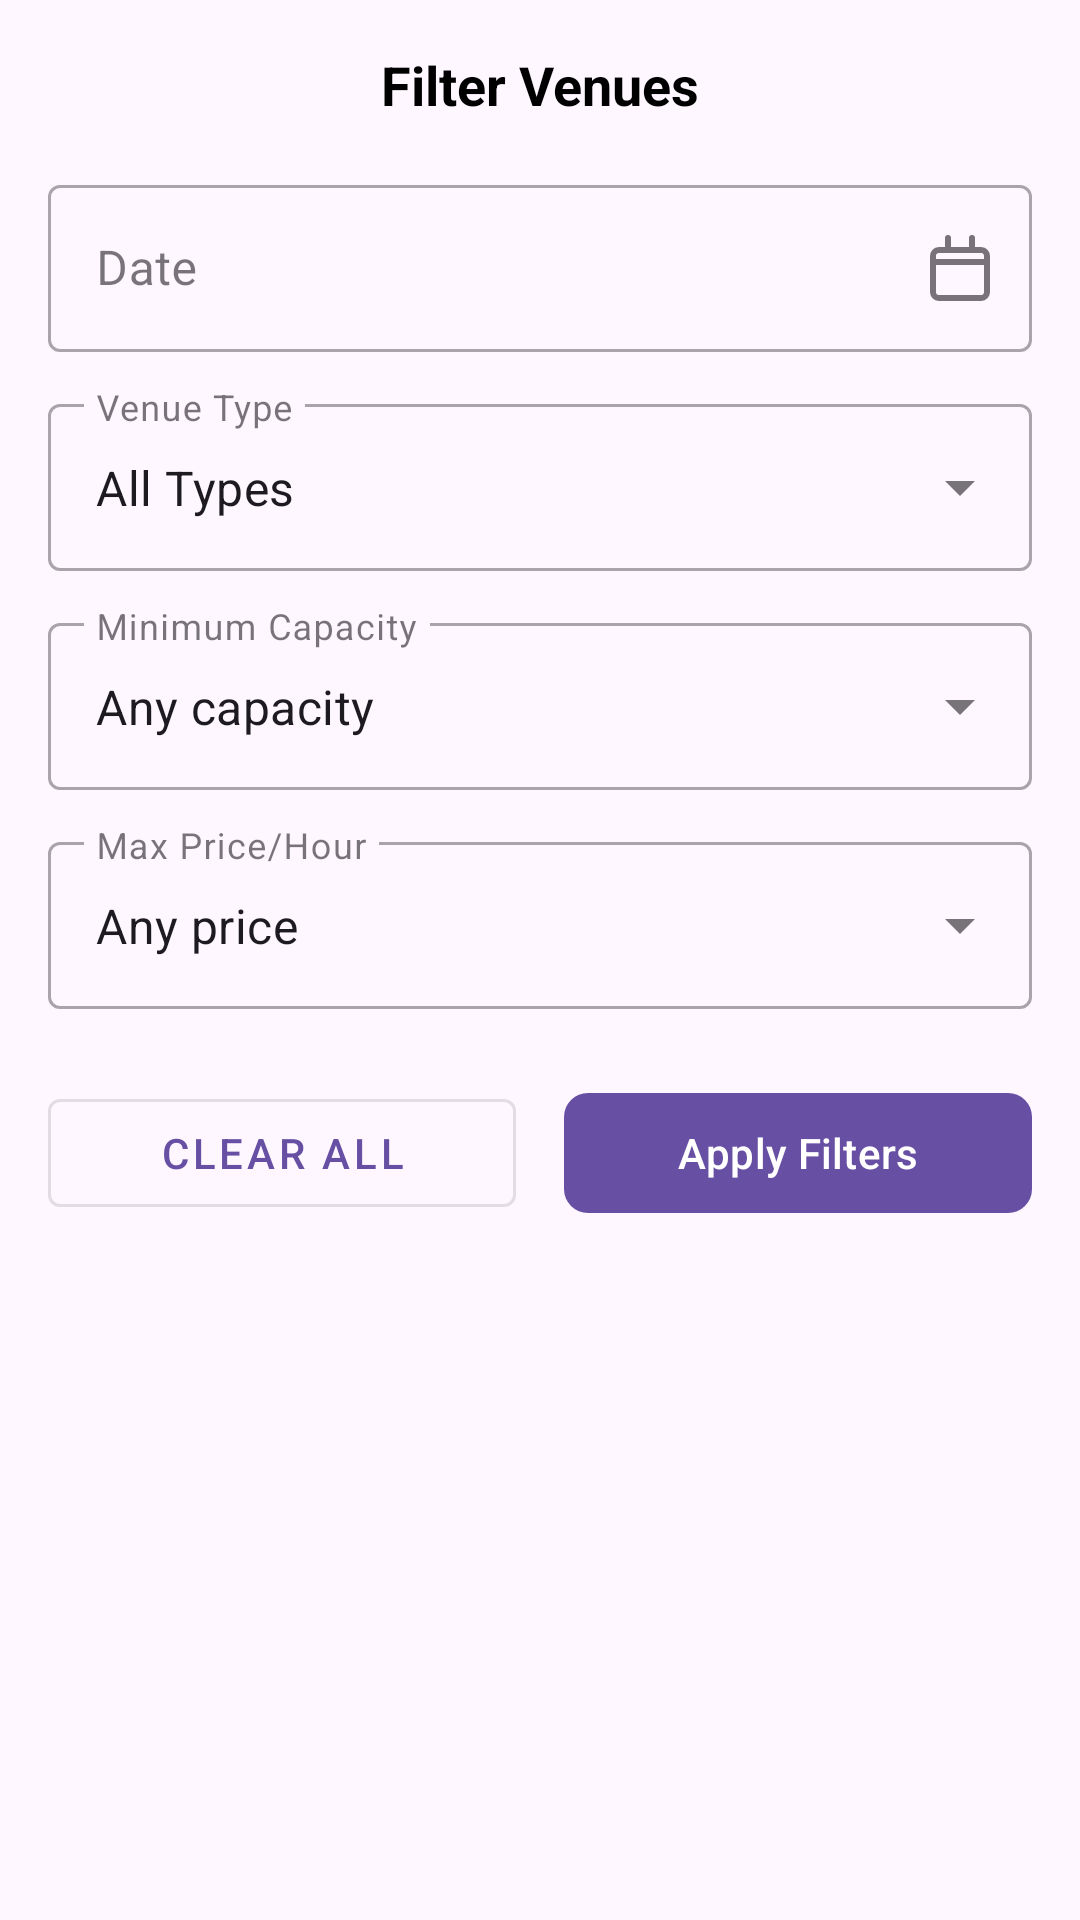

Reconstruct the res/layout file that produces this screen, plus the resources it refers to.
<!-- AndroidManifest.xml: application theme Theme.VenueEase -->
<!-- res/layout/fragment_filter_venues.xml -->
<?xml version="1.0" encoding="utf-8"?>
<LinearLayout
    xmlns:android="http://schemas.android.com/apk/res/android"
    xmlns:app="http://schemas.android.com/apk/res-auto"
    android:layout_width="match_parent"
    android:layout_height="wrap_content"
    android:orientation="vertical"
    android:background="@drawable/bottom_sheet_background"> <RelativeLayout
    android:layout_width="match_parent"
    android:layout_height="wrap_content"
    android:padding="16dp">

    <TextView
        android:layout_width="wrap_content"
        android:layout_height="wrap_content"
        android:layout_centerInParent="true"
        android:text="@string/filter_title"
        android:textSize="18sp"
        android:textStyle="bold"
        android:textColor="@android:color/black"/>

    <ImageButton
        android:id="@+id/btn_close_filter"
        android:layout_width="wrap_content"
        android:layout_height="wrap_content"
        android:src="@drawable/ic_close"
        android:background="?attr/selectableItemBackgroundBorderless"
        android:layout_alignParentEnd="true"
        android:layout_centerVertical="true"/>
</RelativeLayout>

    <LinearLayout
        android:layout_width="match_parent"
        android:layout_height="wrap_content"
        android:orientation="vertical"
        android:paddingStart="16dp"
        android:paddingEnd="16dp"
        android:paddingBottom="16dp">

        <com.google.android.material.textfield.TextInputLayout
            android:id="@+id/til_date"
            style="@style/Widget.MaterialComponents.TextInputLayout.OutlinedBox"
            android:layout_width="match_parent"
            android:layout_height="wrap_content"
            android:hint="@string/filter_date"
            app:endIconMode="custom"
            app:endIconDrawable="@drawable/ic_calendar"
            android:layout_marginBottom="12dp">
            <com.google.android.material.textfield.TextInputEditText
                android:id="@+id/et_date"
                android:layout_width="match_parent"
                android:layout_height="wrap_content"
                android:focusable="false"
                android:clickable="true"/>
        </com.google.android.material.textfield.TextInputLayout>

        <com.google.android.material.textfield.TextInputLayout
            style="@style/Widget.MaterialComponents.TextInputLayout.OutlinedBox.ExposedDropdownMenu"
            android:layout_width="match_parent"
            android:layout_height="wrap_content"
            android:hint="@string/filter_venue_type"
            android:layout_marginBottom="12dp">
            <AutoCompleteTextView
                android:id="@+id/act_venue_type"
                android:layout_width="match_parent"
                android:layout_height="wrap_content"
                android:inputType="none"
                android:text="@string/filter_all_types"/>
        </com.google.android.material.textfield.TextInputLayout>

        <com.google.android.material.textfield.TextInputLayout
            style="@style/Widget.MaterialComponents.TextInputLayout.OutlinedBox.ExposedDropdownMenu"
            android:layout_width="match_parent"
            android:layout_height="wrap_content"
            android:hint="@string/filter_min_capacity"
            android:layout_marginBottom="12dp">
            <AutoCompleteTextView
                android:id="@+id/act_min_capacity"
                android:layout_width="match_parent"
                android:layout_height="wrap_content"
                android:inputType="none"
                android:text="@string/filter_any_capacity"/>
        </com.google.android.material.textfield.TextInputLayout>

        <com.google.android.material.textfield.TextInputLayout
            style="@style/Widget.MaterialComponents.TextInputLayout.OutlinedBox.ExposedDropdownMenu"
            android:layout_width="match_parent"
            android:layout_height="wrap_content"
            android:hint="@string/filter_max_price"
            android:layout_marginBottom="24dp">
            <AutoCompleteTextView
                android:id="@+id/act_max_price"
                android:layout_width="match_parent"
                android:layout_height="wrap_content"
                android:inputType="none"
                android:text="@string/filter_any_price"/>
        </com.google.android.material.textfield.TextInputLayout>

        <LinearLayout
            android:layout_width="match_parent"
            android:layout_height="wrap_content"
            android:orientation="horizontal">

            <com.google.android.material.button.MaterialButton
                android:id="@+id/btn_clear_all"
                style="@style/Widget.MaterialComponents.Button.OutlinedButton"
                android:layout_width="0dp"
                android:layout_height="wrap_content"
                android:layout_weight="1"
                android:text="@string/btn_clear_all"
                android:layout_marginEnd="8dp"/>

            <com.google.android.material.button.MaterialButton
                android:id="@+id/btn_apply_filters"
                android:layout_width="0dp"
                android:layout_height="wrap_content"
                android:layout_weight="1"
                android:text="@string/btn_apply_filters"
                app:cornerRadius="8dp"
                android:layout_marginStart="8dp"/>
        </LinearLayout>
    </LinearLayout>
</LinearLayout>
<!-- resources referenced by this layout -->
<resources>
  <!-- drawable ic_calendar (drawable) -->
  <vector xmlns:android="http://schemas.android.com/apk/res/android"
      android:width="24dp"
      android:height="24dp"
      android:viewportWidth="24"
      android:viewportHeight="24">
      <path
          android:strokeColor="#FF000000"
          android:strokeWidth="2"
          android:strokeLineCap="round"
          android:strokeLineJoin="round"
          android:pathData="M8,2v4m8,-4v4M3,10h18M5,6h14a2,2 0,0 1,2 2v12a2,2 0,0 1,-2 2H5a2,2 0,0 1,-2 -2V8a2,2 0,0 1,2 -2z"/>
  </vector>
  <string name="btn_apply_filters">Apply Filters</string>
  <string name="btn_clear_all">Clear All</string>
  <string name="filter_all_types">All Types</string>
  <string name="filter_any_capacity">Any capacity</string>
  <string name="filter_any_price">Any price</string>
  <string name="filter_date">Date</string>
  <string name="filter_max_price">Max Price/Hour</string>
  <string name="filter_min_capacity">Minimum Capacity</string>
  <string name="filter_title">Filter Venues</string>
  <string name="filter_venue_type">Venue Type</string>
  <style name="Theme.VenueEase" parent="Base.Theme.VenueEase" />
  <style name="Base.Theme.VenueEase" parent="Theme.Material3.DayNight.NoActionBar">
          
          
      </style>
</resources>
